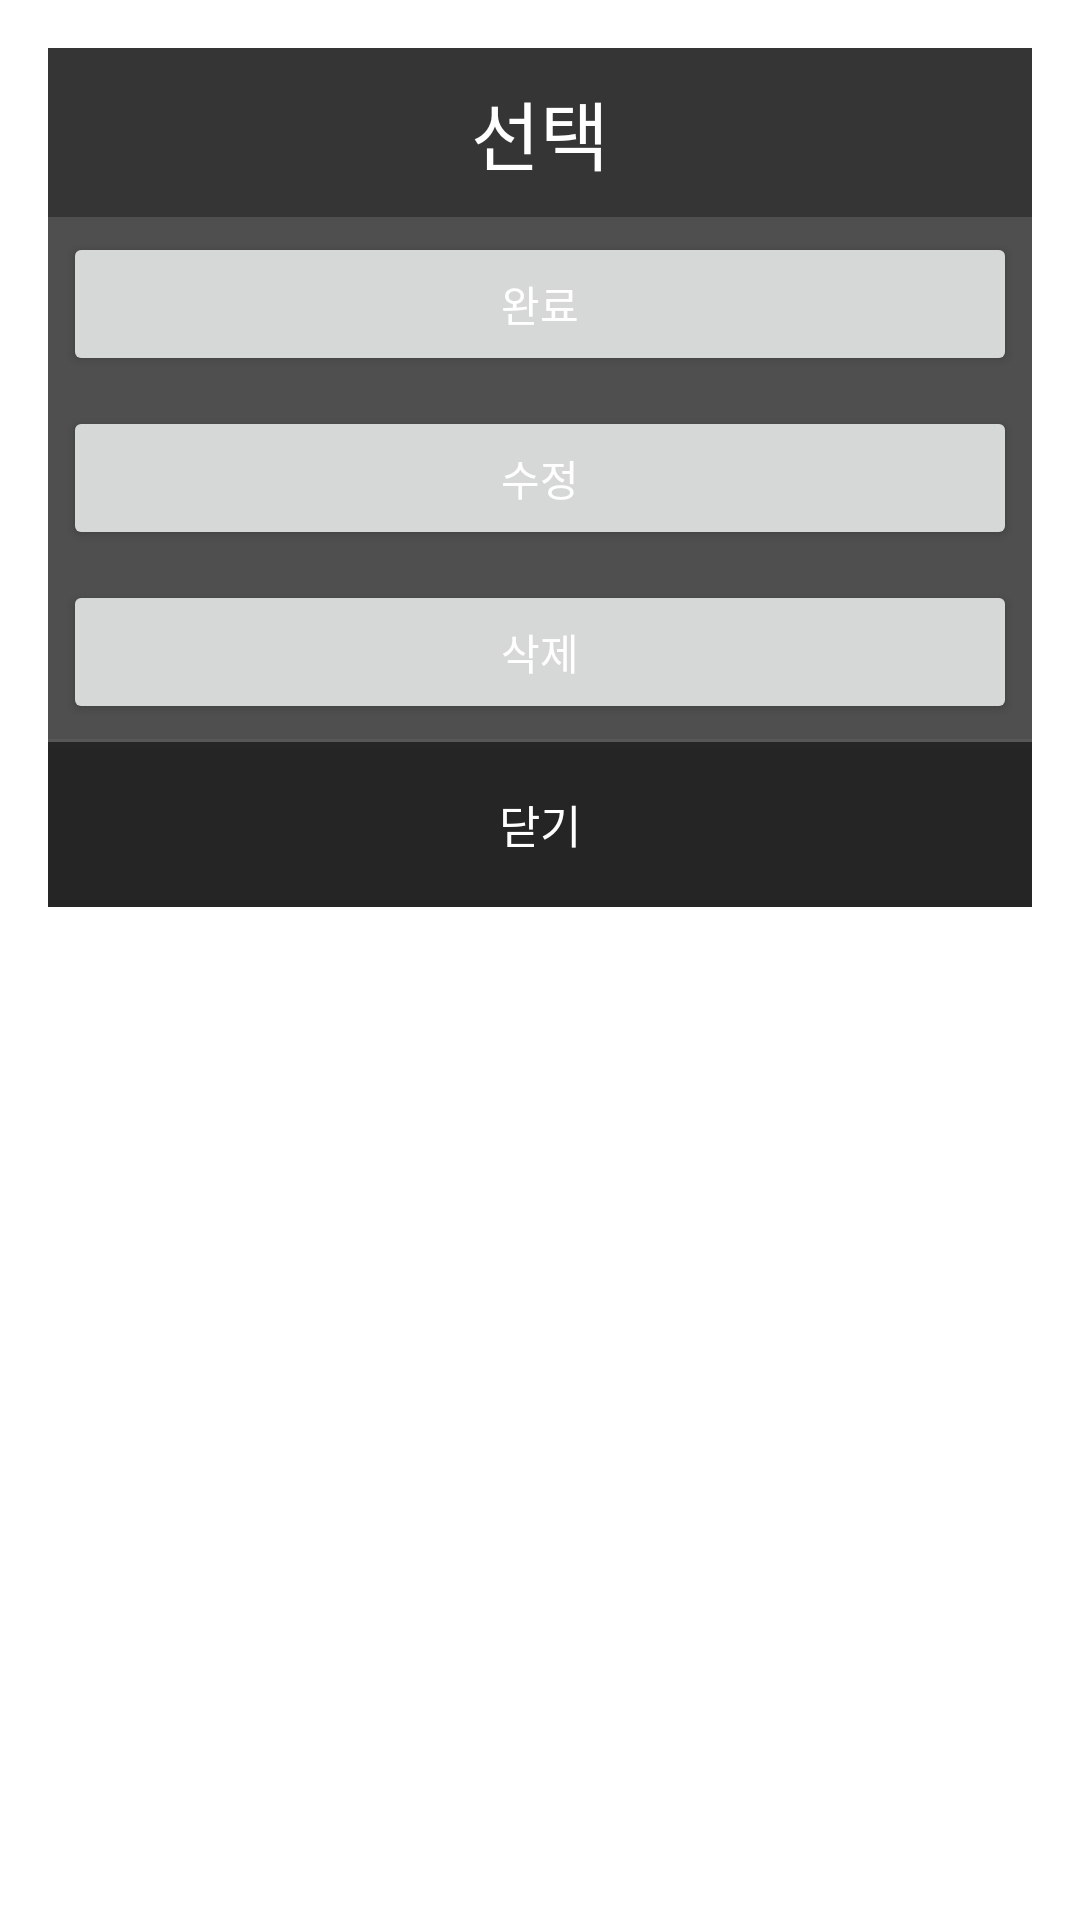

Write the Android layout XML for this screen, with the resource values it uses.
<!-- AndroidManifest.xml: activity theme popupTheme -->
<!-- res/layout/activity_select_popup.xml -->
<?xml version="1.0" encoding="utf-8"?>
<LinearLayout xmlns:android="http://schemas.android.com/apk/res/android"
    xmlns:app="http://schemas.android.com/apk/res-auto"
    xmlns:tools="http://schemas.android.com/tools"
    android:layout_width="350dp"
    android:layout_height="wrap_content"
    tools:context=".EditPopupActivity"
    android:orientation="vertical">
    <LinearLayout
        android:layout_width="match_parent"
        android:layout_height="wrap_content"
        android:orientation="horizontal"
        android:gravity="center"
        android:background="@color/btn_bg2">
        <TextView
            android:layout_width="wrap_content"
            android:layout_height="wrap_content"
            android:text="선택"
            android:textSize="25dp"
            android:padding="10dp"
            android:textColor="@color/white"/>
    </LinearLayout>

    <LinearLayout
        android:layout_width="match_parent"
        android:layout_height="wrap_content"
        android:orientation="vertical"
        android:background="#CC232323">

        <Button
            android:id="@+id/btn_finish"
            android:layout_width="match_parent"
            android:layout_height="wrap_content"
            android:text="완료"
            android:layout_margin="5dp"
            android:textColor="@color/white"/>

        <Button
            android:id="@+id/btn_sel_edit"
            android:layout_width="match_parent"
            android:layout_height="wrap_content"
            android:text="수정"
            android:layout_margin="5dp"
            android:textColor="@color/white"/>

        <Button
            android:id="@+id/btn_del"
            android:layout_width="match_parent"
            android:layout_height="wrap_content"
            android:text="삭제"
            android:layout_margin="5dp"
            android:textColor="@color/white"/>
    </LinearLayout>
    <View
        android:layout_width="match_parent"
        android:layout_height="1dp"
        android:background="#575757" />

    <LinearLayout
        android:layout_width="match_parent"
        android:layout_height="wrap_content"
        android:gravity="center"
        android:orientation="horizontal"
        android:background="#D9121212">

        <Button
            android:id="@+id/btn_sel_confirm"
            android:layout_width="match_parent"
            android:layout_height="55dp"
            android:gravity="center"
            android:text="닫기"
            android:textColor="@color/white"
            android:textSize="15sp"
            android:background="#CC232323" />

    </LinearLayout>

</LinearLayout>
<!-- resources referenced by this layout -->
<resources>
  <color name="btn_bg2">#D9121212</color>
  <color name="white">#FFFFFFFF</color>
  <style name="popupTheme" parent="Theme.AppCompat.DayNight.Dialog">
          <item name="colorPrimary">@color/btn_bg1</item>
          <item name="colorPrimaryDark">@color/Status_bar</item>
          <item name="colorAccent">@color/white</item>
  
          <item name="windowActionBar">false</item>
          <item name="windowNoTitle">true</item>
      </style>
  <color name="btn_bg1">#BDBDBD</color>
  <color name="Status_bar">#D9121212</color>
</resources>
